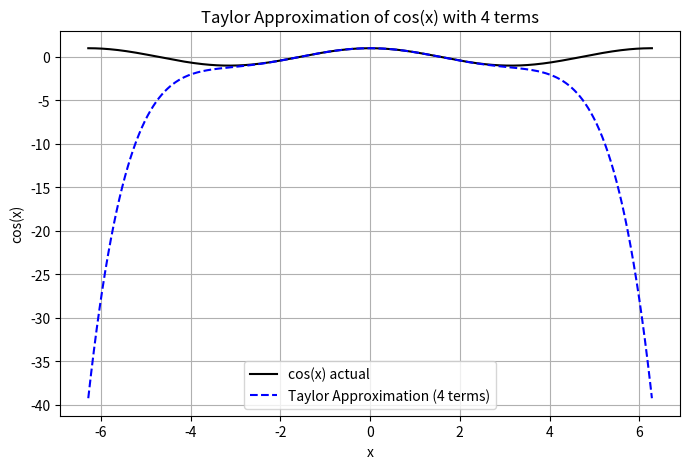

Source code (Python):
import math as m
import numpy as np
import matplotlib.pyplot as plt

def cos_T(x, terms):
    term = 0.0
    for i in range(terms):
        term += ((-1) ** i * x ** (2 * i)) / m.factorial(2 * i)
    return term

x=1
appro_cos = cos_T(x,4)
print(appro_cos)

x_vals = np.linspace(-2 * np.pi, 2 * np.pi, 400)
y_actual_cos = np.cos(x_vals)
y_cos_4 = [cos_T(x, 4) for x in x_vals]

plt.figure(figsize=(8, 5))
plt.plot(x_vals, y_actual_cos, label="cos(x) actual", color='black')
plt.plot(x_vals, y_cos_4, label="Taylor Approximation (4 terms)", linestyle="dashed", color="blue")

plt.legend()
plt.xlabel("x")
plt.ylabel("cos(x)")
plt.title("Taylor Approximation of cos(x) with 4 terms")
plt.grid()
plt.show()